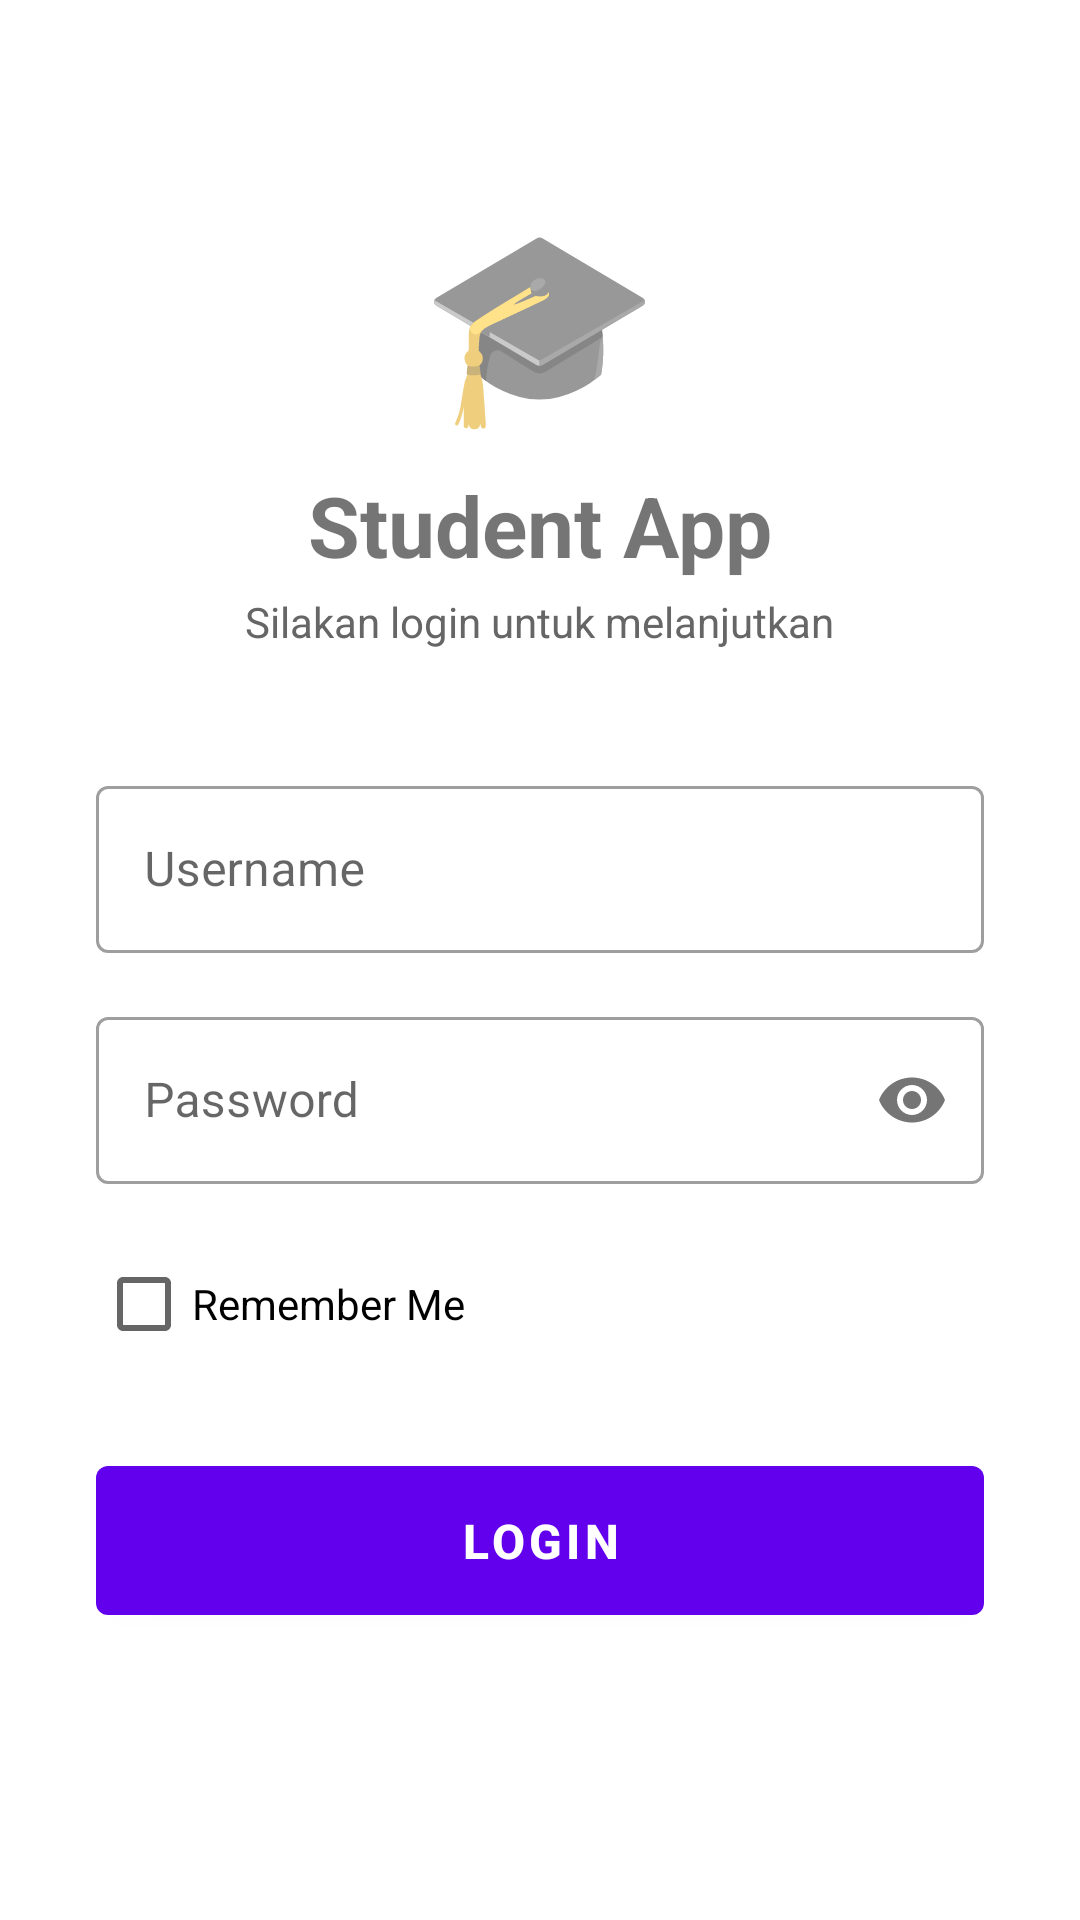

Produce the Android XML layout that renders to this screen, including the resource entries it uses.
<!-- AndroidManifest.xml: application theme Theme.StudentContactApp -->
<!-- res/layout/activity_login.xml -->
<?xml version="1.0" encoding="utf-8"?>
<ScrollView xmlns:android="http://schemas.android.com/apk/res/android"
    android:layout_width="match_parent"
    android:layout_height="match_parent"
    android:fillViewport="true">

    <LinearLayout
        android:layout_width="match_parent"
        android:layout_height="wrap_content"
        android:gravity="center"
        android:orientation="vertical"
        android:padding="32dp">

        <TextView
            android:layout_width="wrap_content"
            android:layout_height="wrap_content"
            android:layout_marginBottom="8dp"
            android:text="🎓"
            android:textSize="64sp" />

        <TextView
            android:layout_width="wrap_content"
            android:layout_height="wrap_content"
            android:layout_marginBottom="4dp"
            android:text="Student App"
            android:textSize="28sp"
            android:textStyle="bold" />

        <TextView
            android:layout_width="wrap_content"
            android:layout_height="wrap_content"
            android:layout_marginBottom="40dp"
            android:text="Silakan login untuk melanjutkan"
            android:textColor="@color/gray_text"
            android:textSize="14sp" />

        <com.google.android.material.textfield.TextInputLayout
            android:id="@+id/tilUsername"
            style="@style/Widget.MaterialComponents.TextInputLayout.OutlinedBox"
            android:layout_width="match_parent"
            android:layout_height="wrap_content"
            android:layout_marginBottom="16dp"
            android:hint="@string/username">

            <com.google.android.material.textfield.TextInputEditText
                android:id="@+id/etUsername"
                android:layout_width="match_parent"
                android:layout_height="wrap_content"
                android:inputType="text"
                android:imeOptions="actionNext" />
        </com.google.android.material.textfield.TextInputLayout>

        <com.google.android.material.textfield.TextInputLayout
            android:id="@+id/tilPassword"
            style="@style/Widget.MaterialComponents.TextInputLayout.OutlinedBox"
            android:layout_width="match_parent"
            android:layout_height="wrap_content"
            android:layout_marginBottom="16dp"
            android:hint="@string/password"
            app:passwordToggleEnabled="true"
            xmlns:app="http://schemas.android.com/apk/res-auto">

            <com.google.android.material.textfield.TextInputEditText
                android:id="@+id/etPassword"
                android:layout_width="match_parent"
                android:layout_height="wrap_content"
                android:inputType="textPassword"
                android:imeOptions="actionDone" />
        </com.google.android.material.textfield.TextInputLayout>

        <CheckBox
            android:id="@+id/cbRememberMe"
            android:layout_width="match_parent"
            android:layout_height="wrap_content"
            android:layout_marginBottom="24dp"
            android:text="@string/remember_me" />

        <com.google.android.material.button.MaterialButton
            android:id="@+id/btnLogin"
            android:layout_width="match_parent"
            android:layout_height="wrap_content"
            android:padding="14dp"
            android:text="LOGIN"
            android:textSize="16sp"
            android:textStyle="bold" />

        <TextView
            android:layout_width="wrap_content"
            android:layout_height="wrap_content"
            android:layout_marginTop="16dp"
            android:textColor="#999999"
            android:textSize="12sp" />

    </LinearLayout>
</ScrollView>
<!-- resources referenced by this layout -->
<resources>
  <color name="gray_text">#FF666666</color>
  <string name="password">Password</string>
  <string name="remember_me">Remember Me</string>
  <string name="username">Username</string>
  <style name="Theme.StudentContactApp" parent="Theme.MaterialComponents.DayNight.NoActionBar">
          <item name="colorPrimary">#6200EE</item>
          <item name="colorPrimaryVariant">#3700B3</item>
          <item name="colorOnPrimary">@android:color/white</item>
          <item name="colorSecondary">#03DAC5</item>
          <item name="colorSecondaryVariant">#018786</item>
          <item name="colorOnSecondary">@android:color/black</item>
          <item name="android:statusBarColor">?attr/colorPrimaryVariant</item>
      </style>
</resources>
